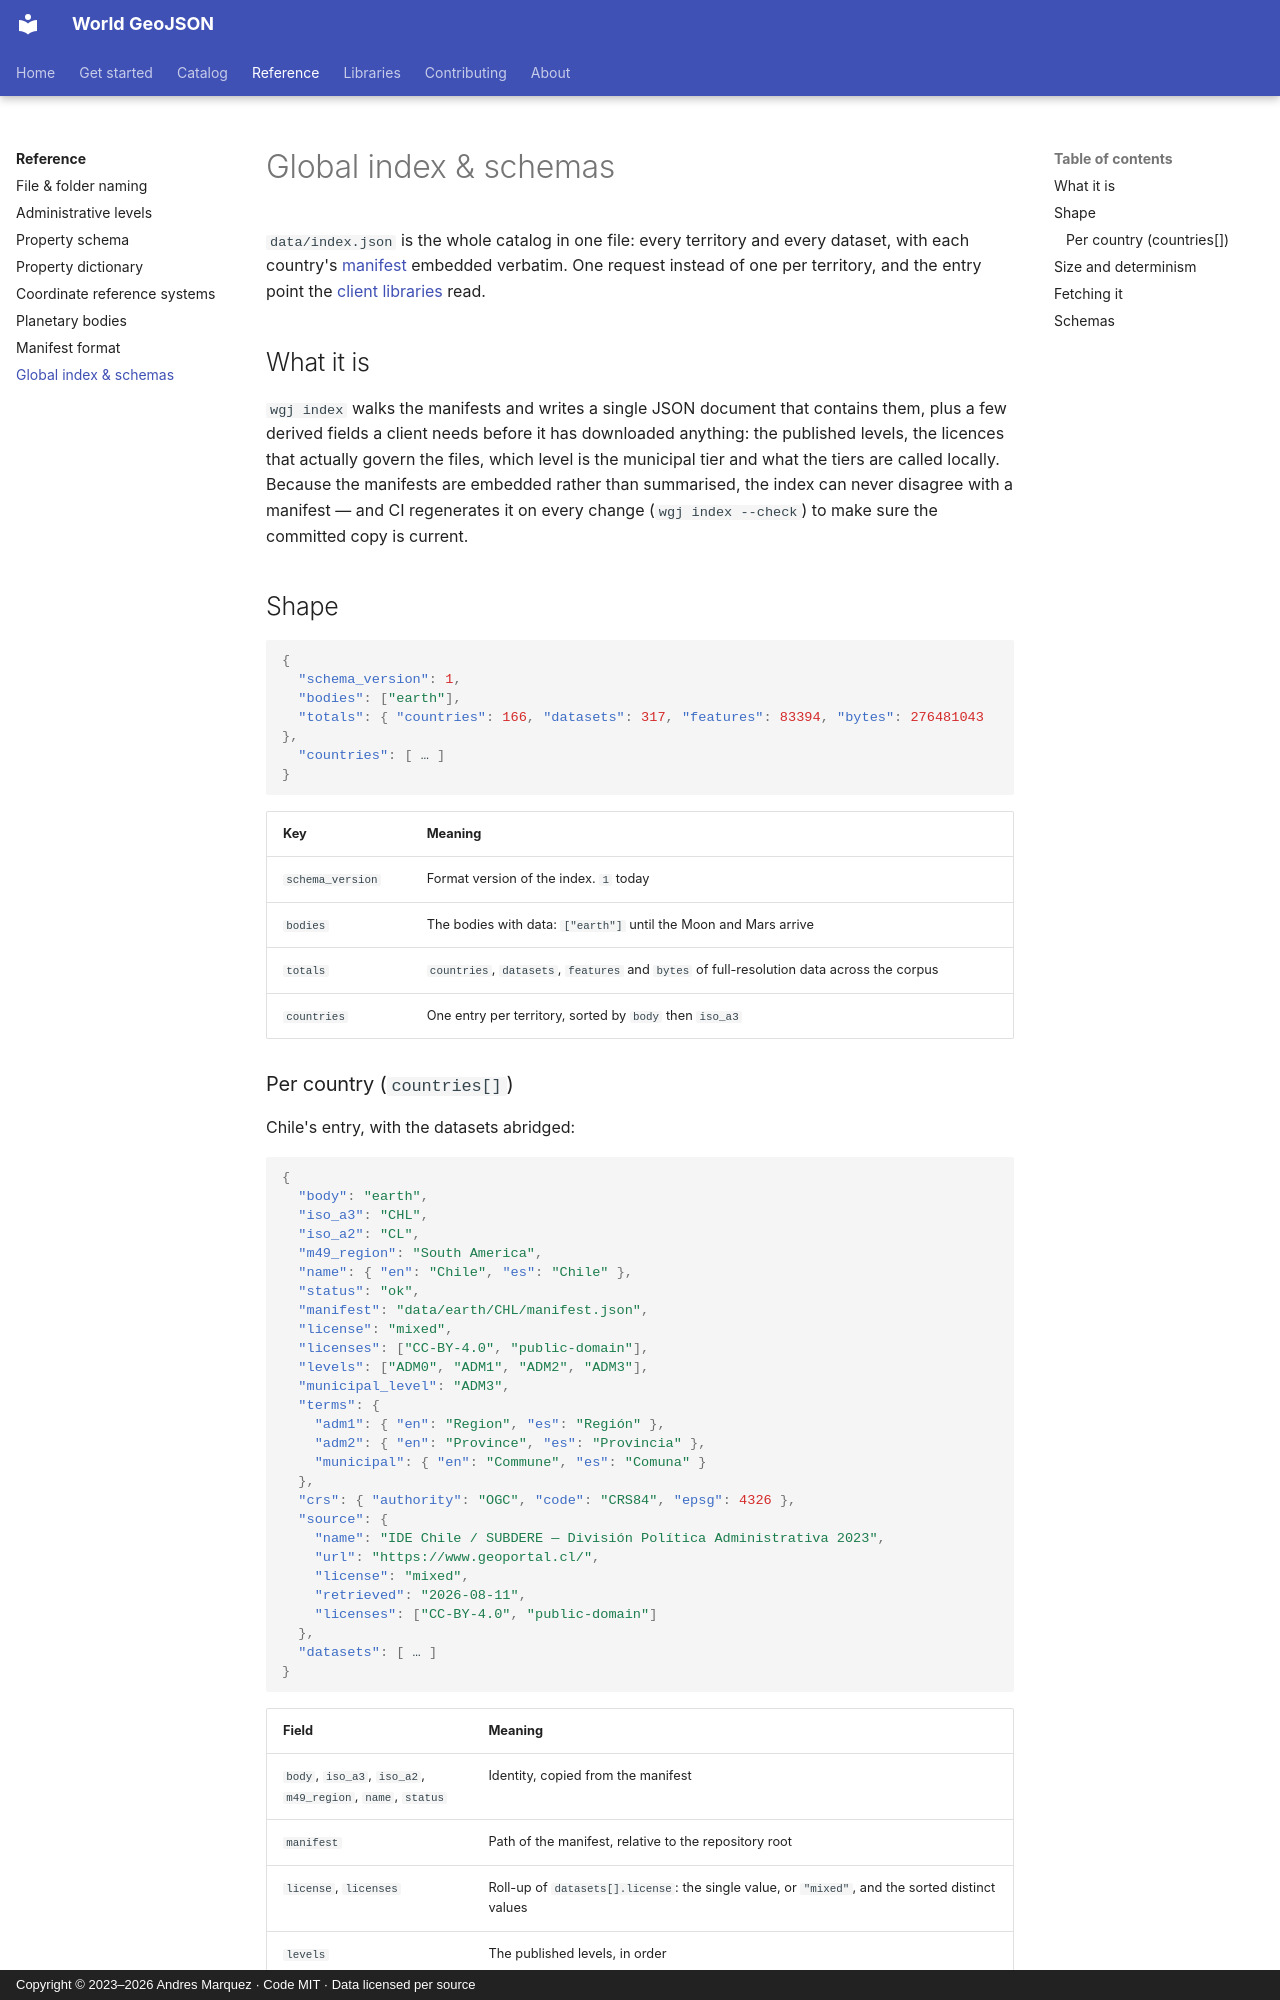

repository: andresgmg/World-GeoJSON · page: reference/index-json/index.html · generator: mkdocs · copyright: Copyright © 2023–2026 Andres Marquez · Code MIT · Data licensed per source

# Global index & schemas

`data/index.json` is the whole catalog in one file: every territory and every
dataset, with each country's [manifest](manifest.md) embedded verbatim. One
request instead of one per territory, and the entry point the
[client libraries](../libraries/index.md) read.

## What it is

`wgj index` walks the manifests and writes a single JSON document
that contains them, plus a few derived fields a client needs before it has
downloaded anything: the published levels, the licences that actually govern
the files, which level is the municipal tier and what the tiers are called
locally. Because the manifests are embedded rather than summarised, the index
can never disagree with a manifest — and CI regenerates it on every change
(`wgj index --check`) to make sure the committed copy is current.

## Shape

```json
{
  "schema_version": 1,
  "bodies": ["earth"],
  "totals": { "countries": 166, "datasets": 317, "features": 83394, "bytes": 276481043 },
  "countries": [ … ]
}
```

| Key | Meaning |
|---|---|
| `schema_version` | Format version of the index. `1` today |
| `bodies` | The bodies with data: `["earth"]` until the Moon and Mars arrive |
| `totals` | `countries`, `datasets`, `features` and `bytes` of full-resolution data across the corpus |
| `countries` | One entry per territory, sorted by `body` then `iso_a3` |

### Per country (`countries[]`)

Chile's entry, with the datasets abridged:

```json
{
  "body": "earth",
  "iso_a3": "CHL",
  "iso_a2": "CL",
  "m49_region": "South America",
  "name": { "en": "Chile", "es": "Chile" },
  "status": "ok",
  "manifest": "data/earth/CHL/manifest.json",
  "license": "mixed",
  "licenses": ["CC-BY-4.0", "public-domain"],
  "levels": ["ADM0", "ADM1", "ADM2", "ADM3"],
  "municipal_level": "ADM3",
  "terms": {
    "adm1": { "en": "Region", "es": "Región" },
    "adm2": { "en": "Province", "es": "Provincia" },
    "municipal": { "en": "Commune", "es": "Comuna" }
  },
  "crs": { "authority": "OGC", "code": "CRS84", "epsg": 4326 },
  "source": {
    "name": "IDE Chile / SUBDERE — División Política Administrativa 2023",
    "url": "https://www.geoportal.cl/",
    "license": "mixed",
    "retrieved": "2026-08-11",
    "licenses": ["CC-BY-4.0", "public-domain"]
  },
  "datasets": [ … ]
}
```

| Field | Meaning |
|---|---|
| `body`, `iso_a3`, `iso_a2`, `m49_region`, `name`, `status` | Identity, copied from the manifest |
| `manifest` | Path of the manifest, relative to the repository root |
| `license`, `licenses` | Roll-up of `datasets[].license`: the single value, or `"mixed"`, and the sorted distinct values |
| `levels` | The published levels, in order |
| `municipal_level` | Which level is the municipal tier, or `null` when none is published |
| `terms` | Local names of the tiers in both languages — `adm1`, `adm2` where one exists, `municipal` — from `pipeline/src/wgj/tables/countries.json`. Present when the registry defines them |
| `crs`, `source`, `notes` | As in the manifest; `notes` only where the manifest has one |
| `datasets` | The manifest's `datasets` array, **verbatim** — paths, `bytes`, `sha256`, `features`, `bbox`, `properties`, previews and split `parts`, exactly as [Manifest format](manifest.md#per-dataset-datasets) describes |
